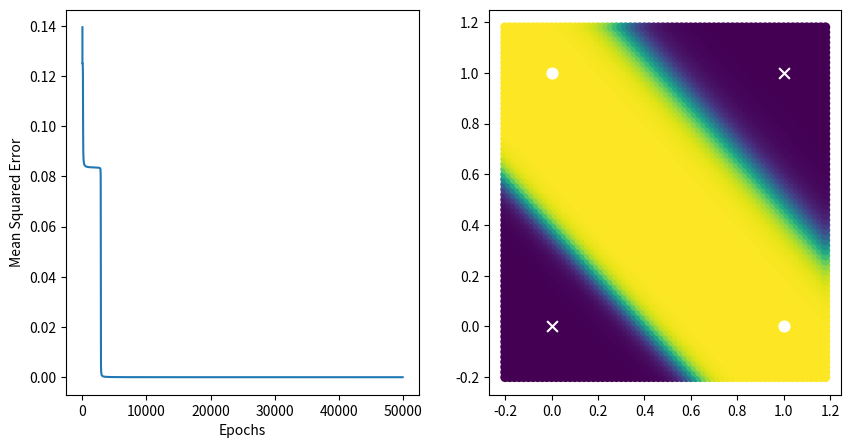

Write the Python code that produced this figure.
import numpy as np
import matplotlib.pyplot as plt
np.random.seed(0)
X= np.array([[0,0,1],
            [0,1,1],
            [1,0,1],
            [1,1,1]])
Y=np.array([[0],
            [1],
            [1],
            [0]])


def activate(Z):
    Z= np.concatenate(((1/(1+np.exp(-Z))),np.ones((Z.shape[0],1))),axis=1)
    return Z

def sigmoidgrad(A):
    s=1/(1+np.exp(-A))
    return s*(1-s)

def sigmoid(A):
    return 1/(1+np.exp(-A))

theta1 = (np.random.random(( 3, 2)))
theta2 = (np.random.random((3, 1)))

def forward(X,theta1,theta2):
    a1=X
    z1=a1.dot(theta1)
    a2=activate(z1)
    z2=a2.dot(theta2)
    hyp=sigmoid(z2)
    return a1,z1,a2,z2,hyp


###Back Propagation###

lr=5;
mse=[]
for i in range(50000):
    for s in range(X.shape[0]):    
        a1, z1, a2, z2, hyp = forward(X[s,:].reshape(1,3), theta1, theta2)
        error=Y[s]-hyp
        delta2=-(error*sigmoidgrad(z2)*a2).T
        delta1=-(error*sigmoidgrad(z2)*np.multiply(theta2[0:2,:],sigmoidgrad(z1).T).dot(a1)).T
        #Gradient Checking code
        #a1, z1, a2, z2, hyp1 = forward(X[s,:].reshape(1,3), theta1, theta2+0.001)
        #a1, z1, a2, z2, hyp2 = forward(X[s,:].reshape(1,3), theta1, theta2-0.001)
        #print(delta1.shape)
        #print(np.sum(delta2),'--')
        #print( (((1/2)*(Y[s]-hyp1)**2)-((1/2)*(Y[s]-hyp2)**2))/0.002 )

        theta1 -= lr*delta1
        theta2 -= lr*delta2
    
    
    a1, z1, a2, z2, hyp = forward(X, theta1, theta2)
    if i%1000 ==0:    
        print((1/8)*np.sum((Y-hyp)**2))
    mse.append([i,(1/8)*np.sum((Y-hyp)**2)])

a,b,c,d,e = forward(X,theta1,theta2)
print(e)
mse=np.array(mse)
plt.figure(figsize=[10,5])
plt.subplot(121)
plt.plot(mse[:,0],mse[:,1])
plt.xlabel('Epochs')
plt.ylabel('Mean Squared Error')
plt.subplot(122)


h = .02  # step size in the mesh
x_min, x_max = X[:, 0].min() - 0.2, X[:, 0].max() + 0.2
y_min, y_max = X[:, 1].min() - 0.2, X[:, 1].max() + 0.2
xx, yy = np.meshgrid(np.arange(x_min, x_max, h), np.arange(y_min, y_max, h))


xnew=np.concatenate((xx.ravel().reshape(4900,1),yy.ravel().reshape(4900,1)),axis=1)

xnew1=np.concatenate((xnew,np.ones((4900,1))),axis=1)
a,b,c,d,e = forward(xnew1,theta1,theta2)
plt.scatter(xnew[:,0],xnew[:,1],c=e.reshape(4900))

plt.scatter(X[0,0],X[0,1],c='w',edgecolors='w',marker='x',s=60)
plt.scatter(X[1,0],X[1,1],c='w',edgecolors='w',marker='o',s=60)
plt.scatter(X[2,0],X[2,1],c='w',edgecolors='w',marker='o',s=60)
plt.scatter(X[3,0],X[3,1],c='w',edgecolors='w',marker='x',s=60)
plt.show()

